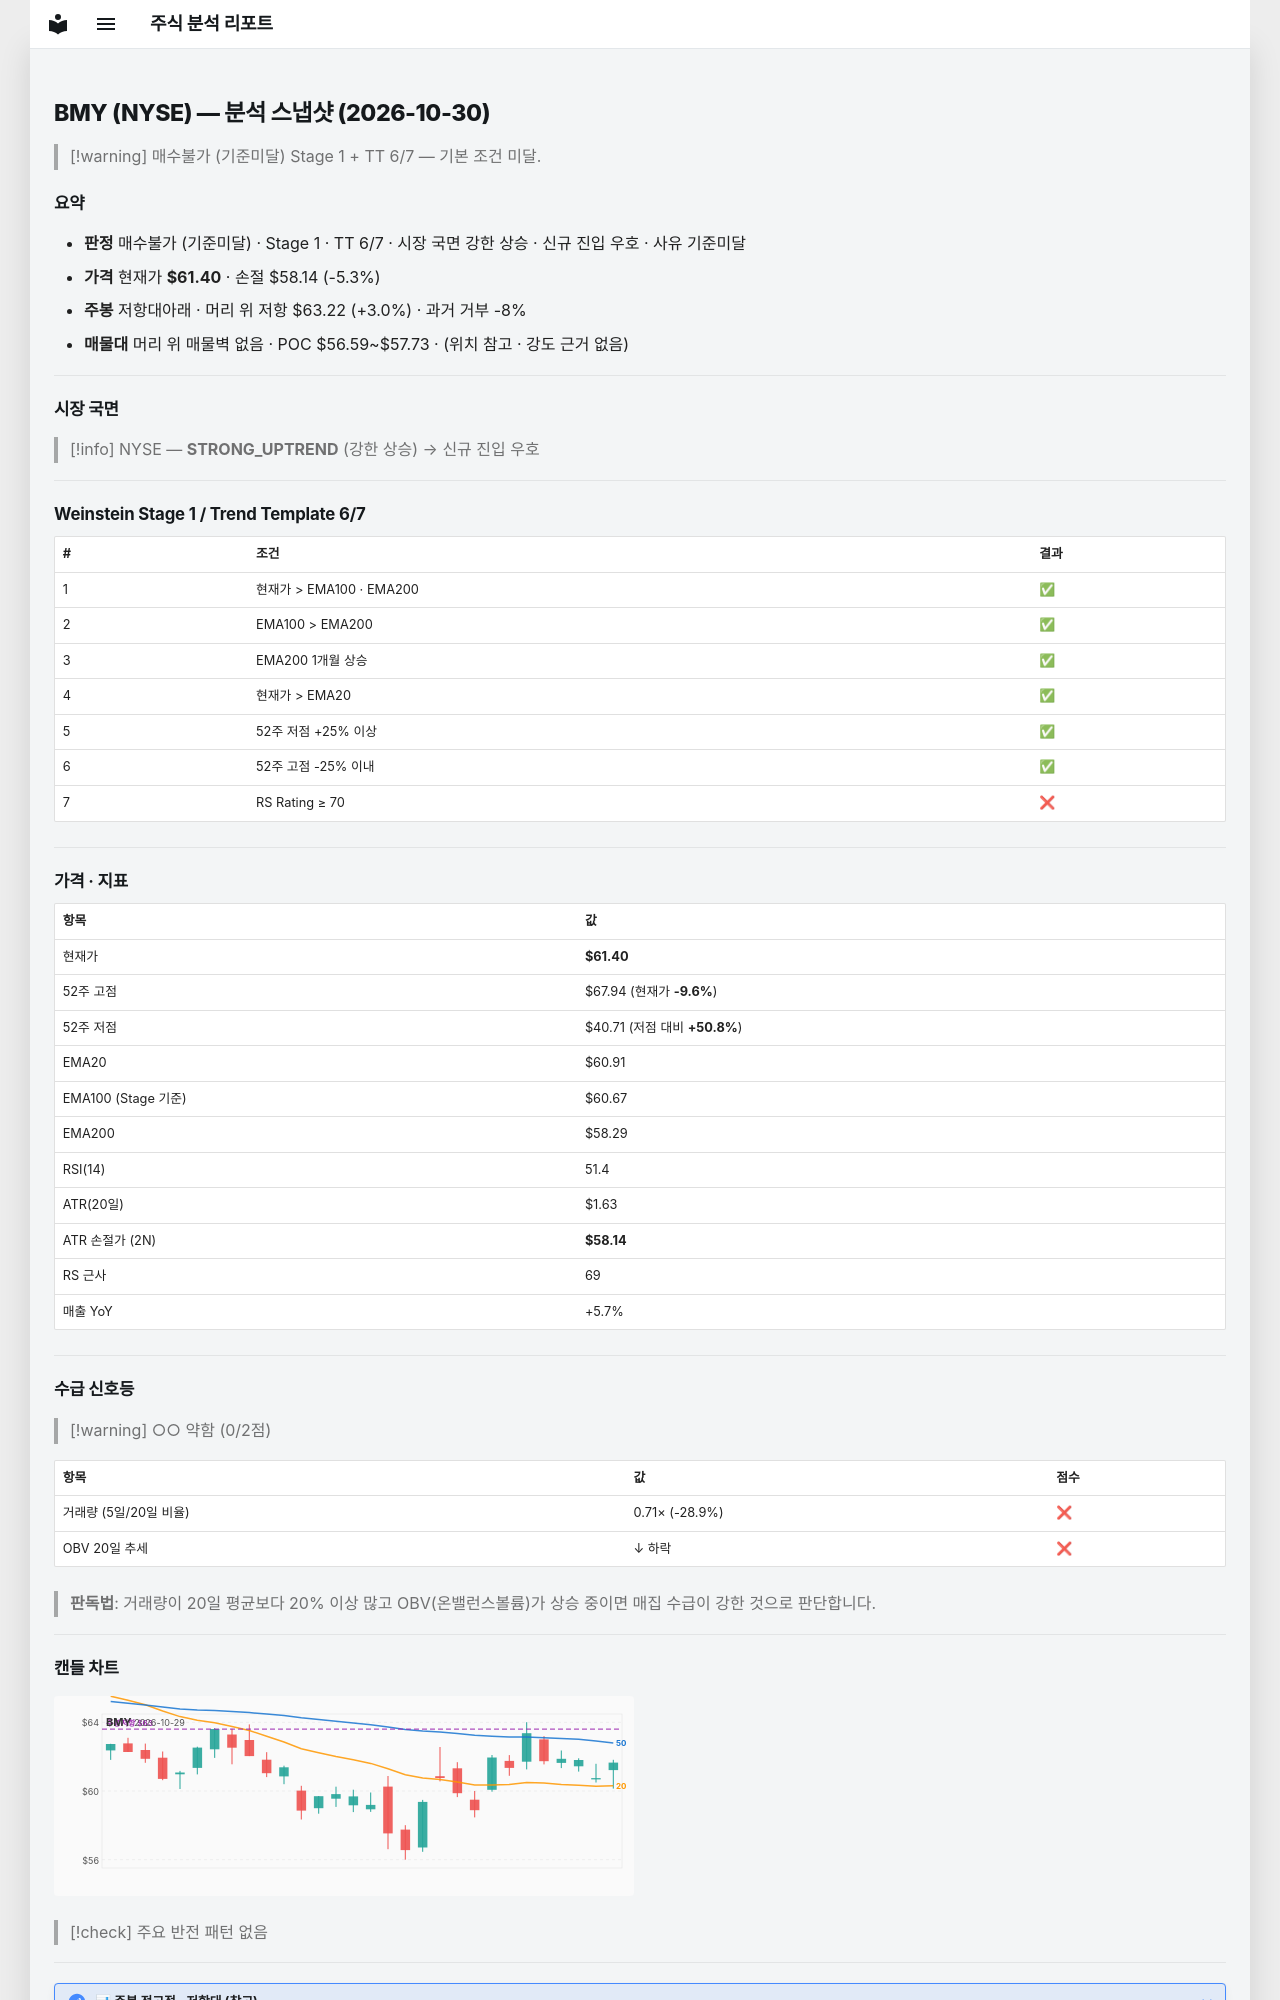

repository: soloandco/stock-reports · page: snapshots/BMY-2026-10-30/index.html · generator: mkdocs

---
type: analysis-snapshot
title: BMY 분석 스냅샷
ticker: BMY
market: NYSE
created: 2026-10-30
updated: 2026-10-30
bar-date: 2026-10-29
verdict: 매수불가
verdict-reason: 기준미달
real-rr: 0.56
sma50-gap-pct: 0.8
weekly-position: 저항대아래
weekly-overhead-price: 63.22
weekly-overhead-pct: 3.0
stage: 1
trend-template-score: 6
tt-max: 7
ma-set: ema-20-100-200
price: 61.404998779296875
stop-price: 58.13502110349499
market-regime: STRONG_UPTREND
supply-demand-score: 0/2
supply-demand-label: 약함
status: tracking
tags:
  - stock-agent
  - watchlist
  - BMY
  - analysis
related:
  - "[[analysis-template]]"
---

# BMY (NYSE) — 분석 스냅샷 (2026-10-30)

> [!warning] 매수불가 (기준미달)
> Stage 1 + TT 6/7 — 기본 조건 미달.

## 요약

- **판정** 매수불가 (기준미달) · Stage 1 · TT 6/7 · 시장 국면 강한 상승 · 신규 진입 우호 · 사유 기준미달
- **가격** 현재가 **$61.40** · 손절 $58.14 (-5.3%)
- **주봉** 저항대아래 · 머리 위 저항 $63.22 (+3.0%) · 과거 거부 -8%
- **매물대** 머리 위 매물벽 없음 · POC $56.59~$57.73 · (위치 참고 · 강도 근거 없음)

---

## 시장 국면

> [!info] NYSE — **STRONG_UPTREND** (강한 상승) → 신규 진입 우호

---

## Weinstein Stage 1 / Trend Template 6/7

| # | 조건 | 결과 |
|---|------|------|
| 1 | 현재가 > EMA100 · EMA200 | ✅ |
| 2 | EMA100 > EMA200 | ✅ |
| 3 | EMA200 1개월 상승 | ✅ |
| 4 | 현재가 > EMA20 | ✅ |
| 5 | 52주 저점 +25% 이상 | ✅ |
| 6 | 52주 고점 -25% 이내 | ✅ |
| 7 | RS Rating ≥ 70 | ❌ |

---

## 가격 · 지표

| 항목 | 값 |
|------|---|
| 현재가 | **$61.40** |
| 52주 고점 | $67.94 (현재가 **-9.6%**) |
| 52주 저점 | $40.71 (저점 대비 **+50.8%**) |
| EMA20 | $60.91 |
| EMA100 (Stage 기준) | $60.67 |
| EMA200 | $58.29 |
| RSI(14) | 51.4 |
| ATR(20일) | $1.63 |
| ATR 손절가 (2N) | **$58.14** |
| RS 근사 | 69 |
| 매출 YoY | +5.7% |

---
## 수급 신호등

> [!warning] ○○ 약함 (0/2점)

| 항목 | 값 | 점수 |
|------|------|------|
| 거래량 (5일/20일 비율) | 0.71× (-28.9%) | ❌ |
| OBV 20일 추세 | ↓ 하락 | ❌ |

> **판독법**: 거래량이 20일 평균보다 20% 이상 많고 OBV(온밸런스볼륨)가 상승 중이면 매집 수급이 강한 것으로 판단합니다.

---
